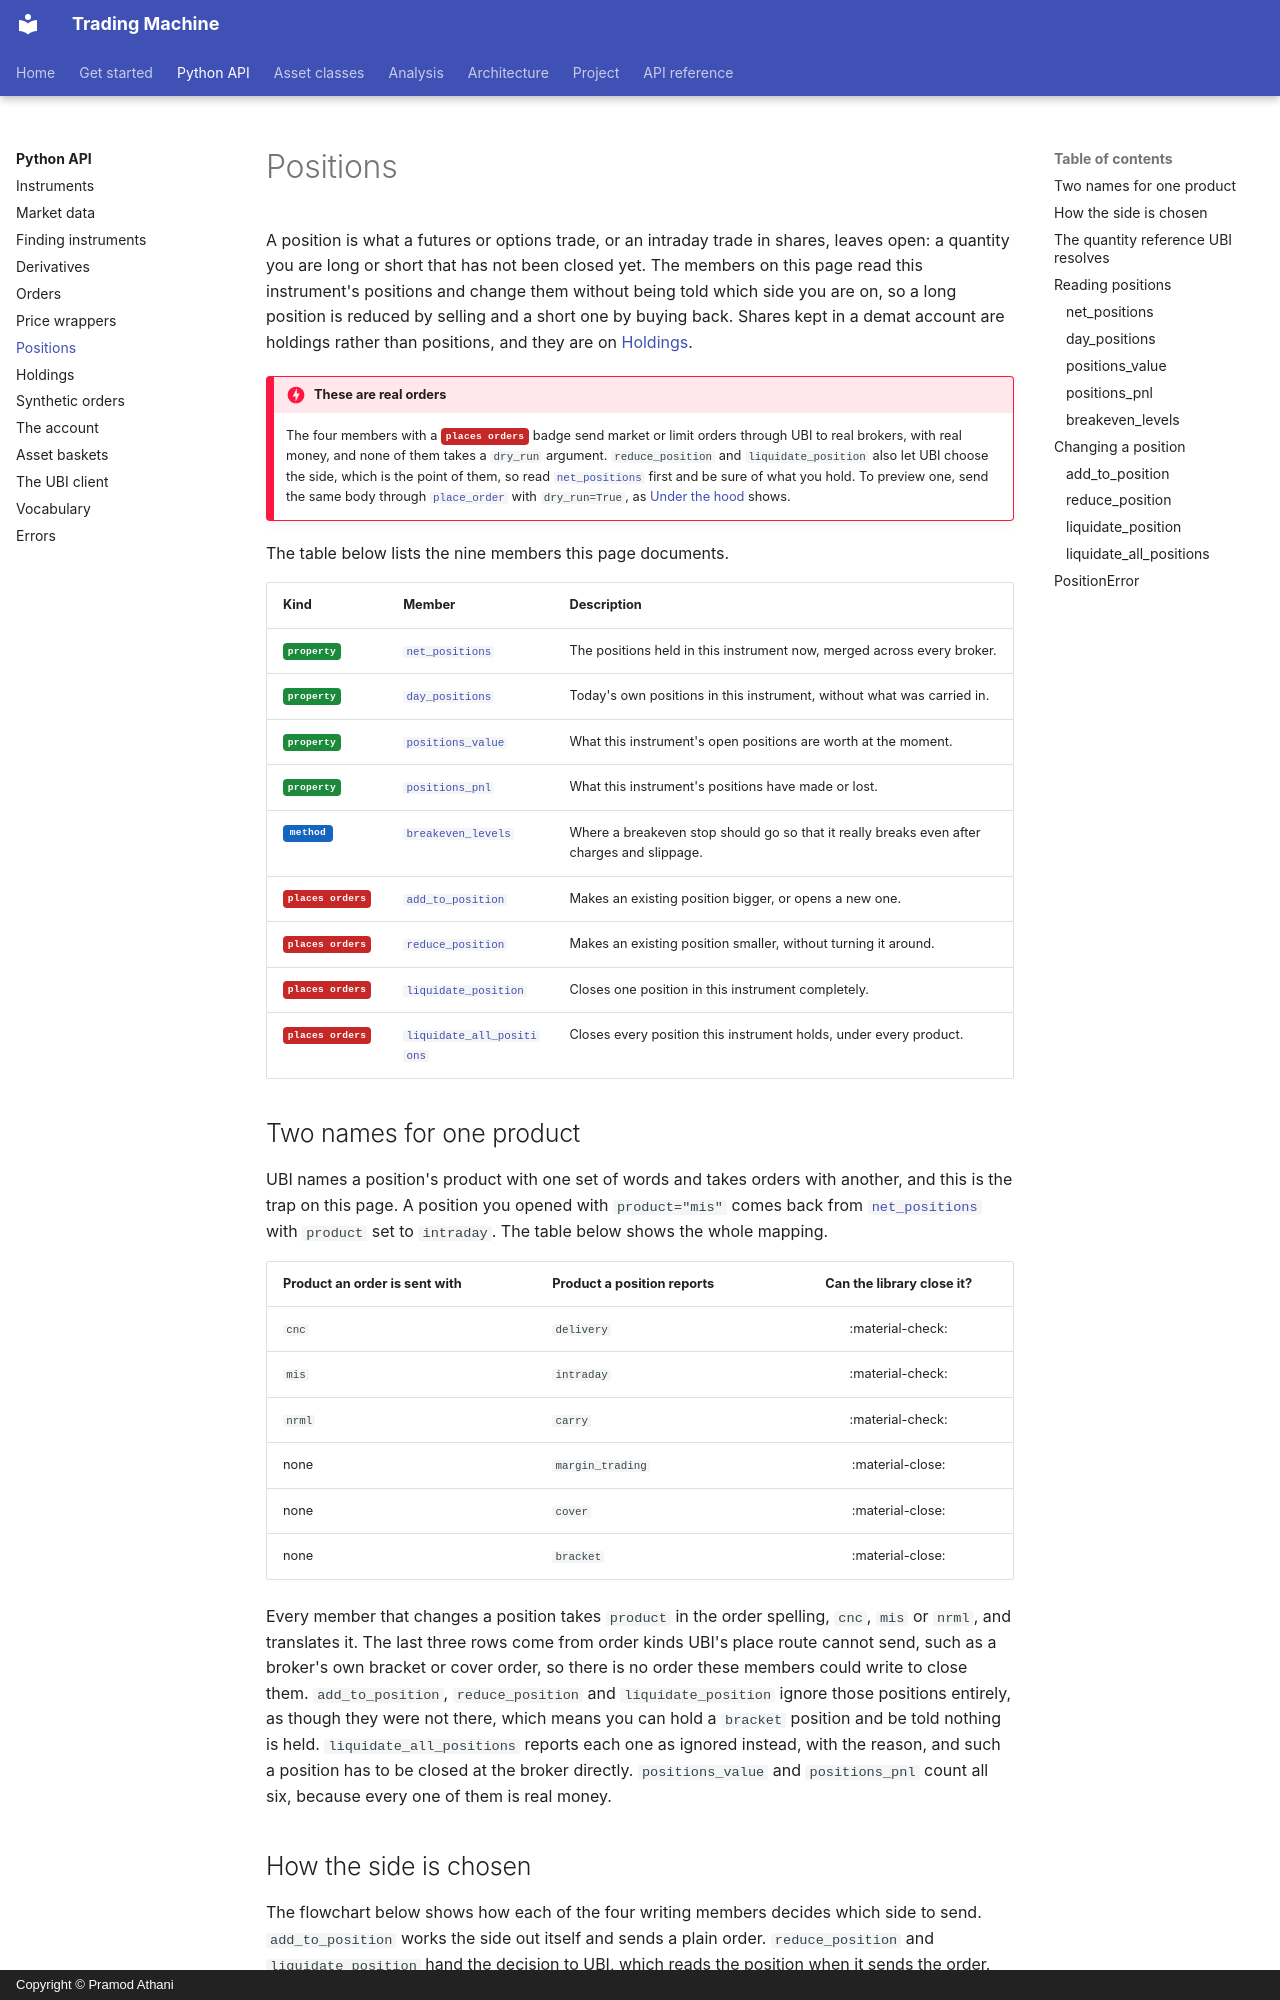

repository: pramodathani/tradingmachine · page: python-api/positions/index.html · generator: mkdocs · copyright: Copyright © Pramod Athani

# Positions

A position is what a futures or options trade, or an intraday trade in shares, leaves open: a quantity you are long or short that has not been closed yet. The members on this page read this instrument's positions and change them without being told which side you are on, so a long position is reduced by selling and a short one by buying back. Shares kept in a demat account are holdings rather than positions, and they are on [Holdings](holdings.md).

!!! danger "These are real orders"
    The four members with a <span class="member writes">places orders</span> badge send market or limit orders through UBI to real brokers, with real money, and none of them takes a `dry_run` argument. `reduce_position` and `liquidate_position` also let UBI choose the side, which is the point of them, so read [`net_positions`](#net_positions) first and be sure of what you hold. To preview one, send the same body through [`place_order`](orders.md#place_order) with `dry_run=True`, as [Under the hood](#reduce_position) shows.

The table below lists the nine members this page documents.

| Kind | Member | Description |
|---|---|---|
| <span class="member property">property</span> | [`net_positions`](#net_positions) | The positions held in this instrument now, merged across every broker. |
| <span class="member property">property</span> | [`day_positions`](#day_positions) | Today's own positions in this instrument, without what was carried in. |
| <span class="member property">property</span> | [`positions_value`](#positions_value) | What this instrument's open positions are worth at the moment. |
| <span class="member property">property</span> | [`positions_pnl`](#positions_pnl) | What this instrument's positions have made or lost. |
| <span class="member method">method</span> | [`breakeven_levels`](#breakeven_levels) | Where a breakeven stop should go so that it really breaks even after charges and slippage. |
| <span class="member writes">places orders</span> | [`add_to_position`](#add_to_position) | Makes an existing position bigger, or opens a new one. |
| <span class="member writes">places orders</span> | [`reduce_position`](#reduce_position) | Makes an existing position smaller, without turning it around. |
| <span class="member writes">places orders</span> | [`liquidate_position`](#liquidate_position) | Closes one position in this instrument completely. |
| <span class="member writes">places orders</span> | [`liquidate_all_positions`](#liquidate_all_positions) | Closes every position this instrument holds, under every product. |
